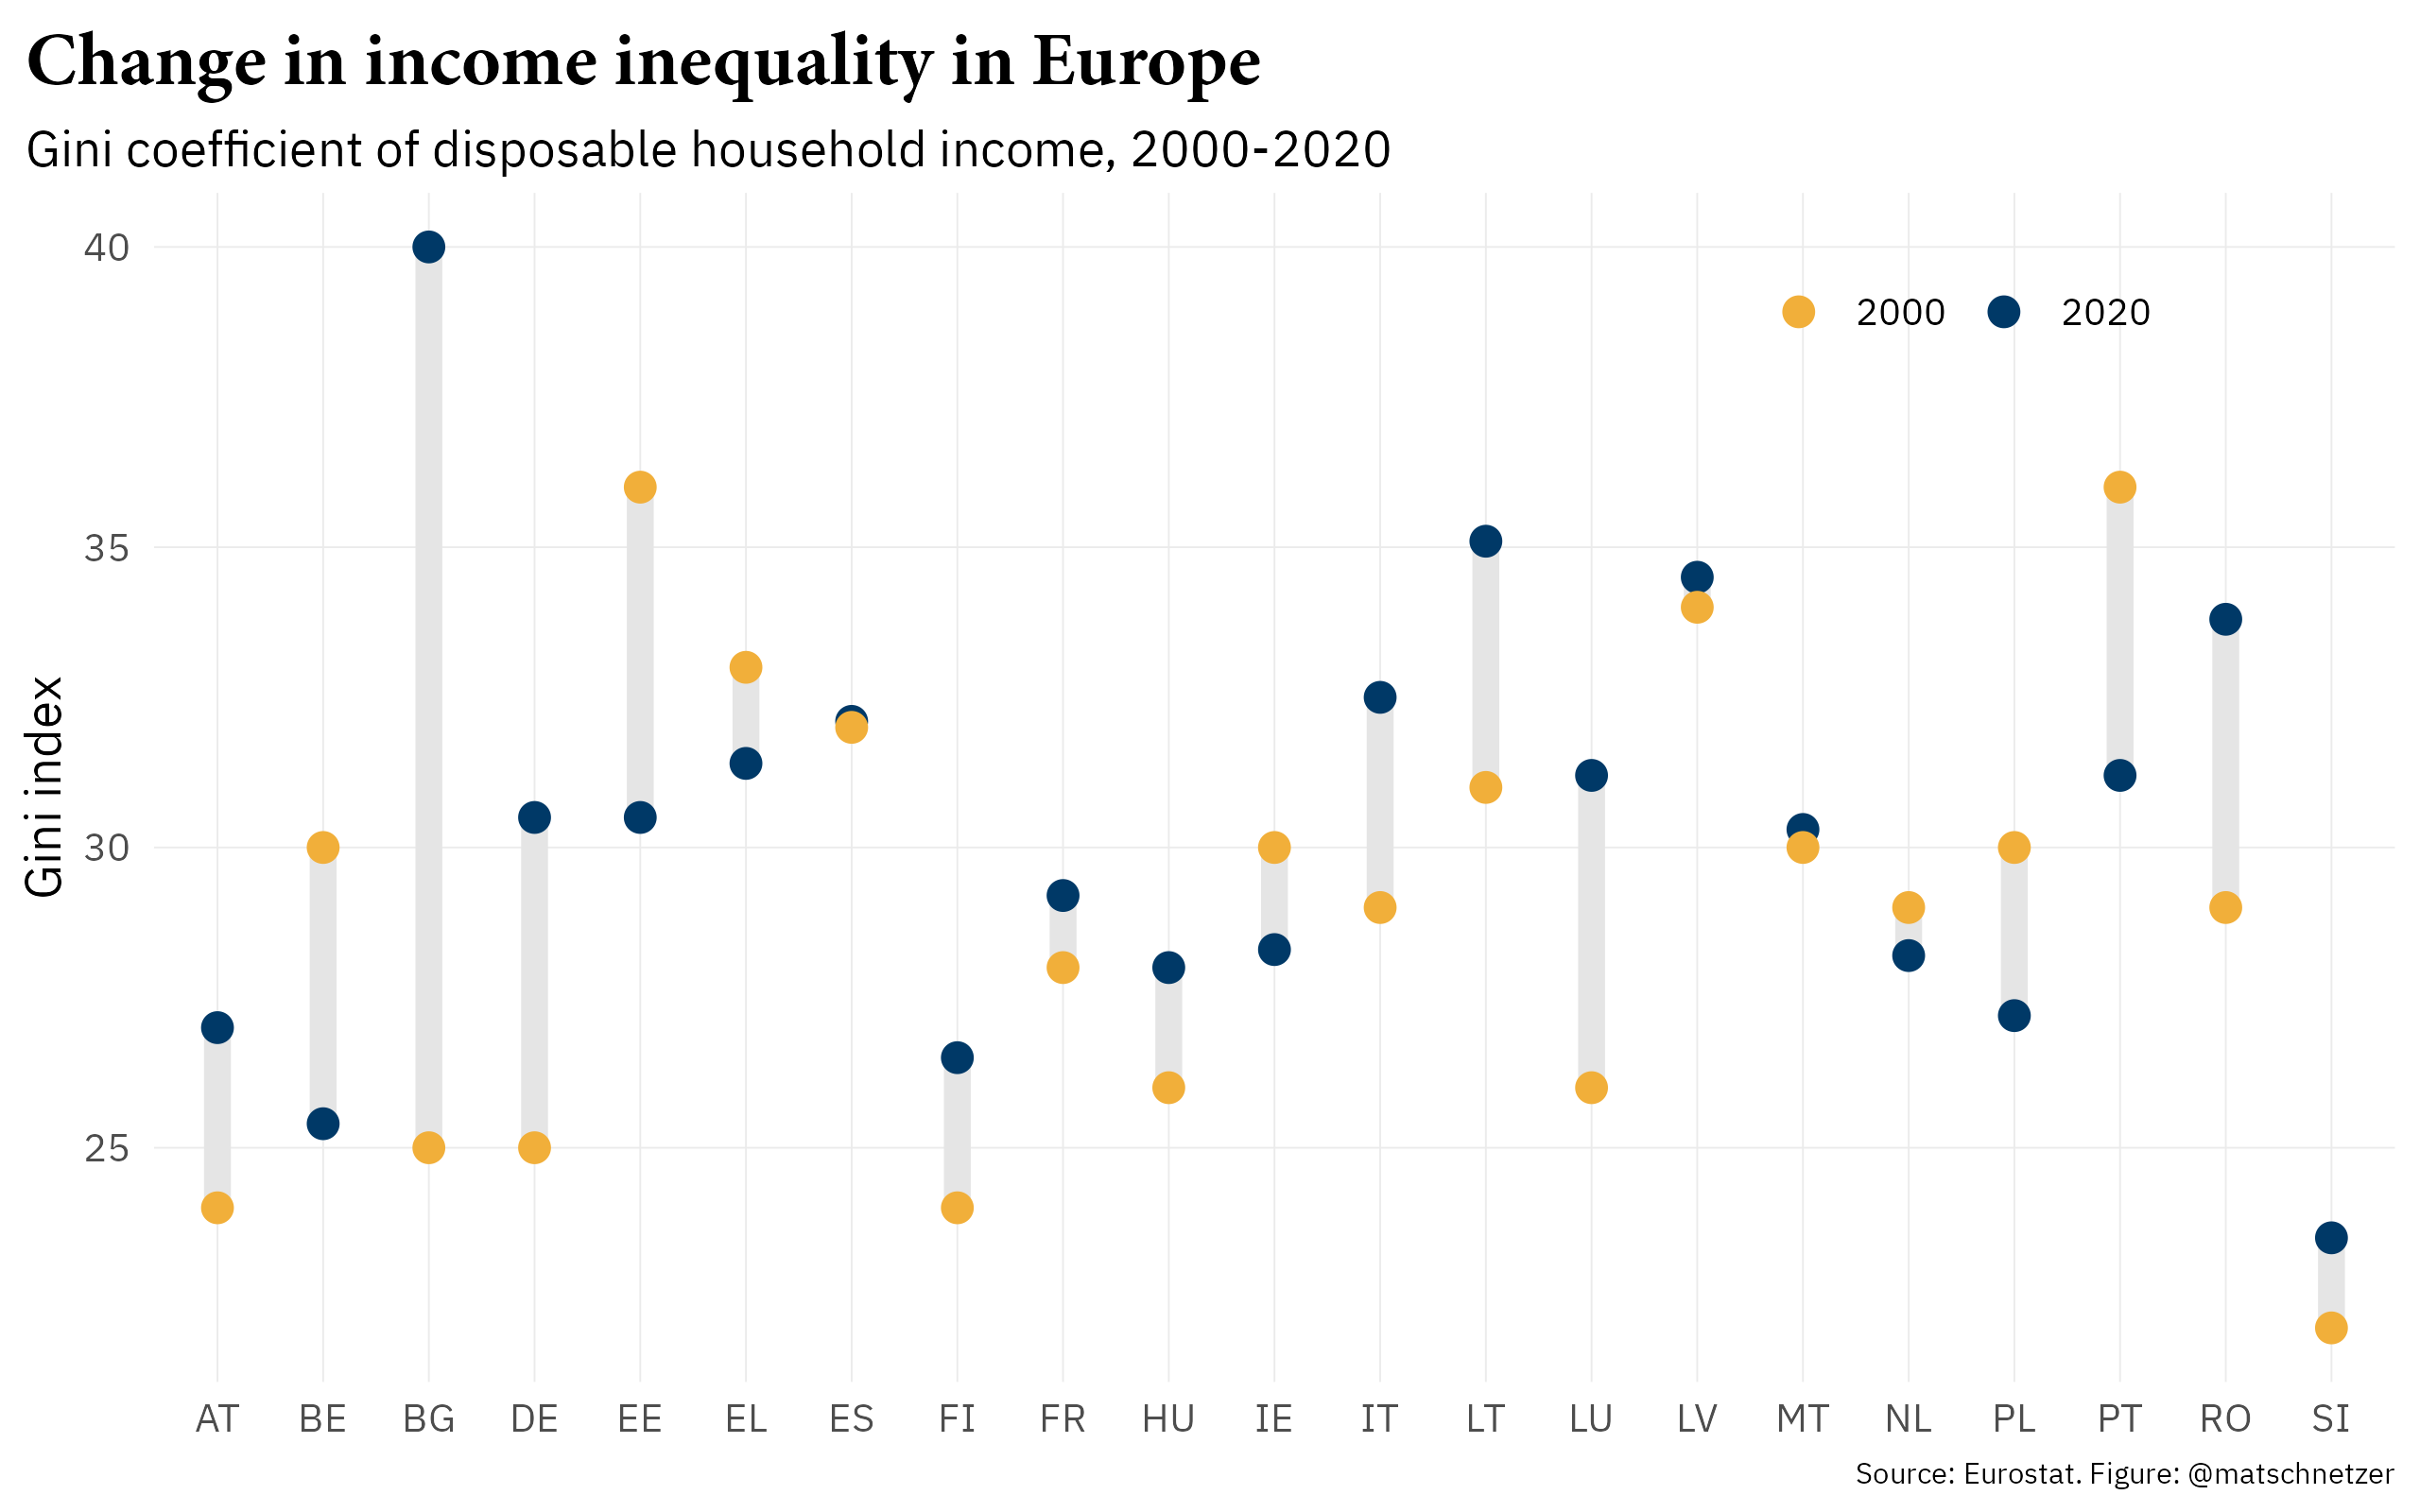

Data behind this chart, as committed beside it:
DATAFLOW, LAST UPDATE, freq, indic_il, geo, TIME_PERIOD, OBS_VALUE, OBS_FLAG
ESTAT:ILC_DI12(1.0), 01/02/23 23:00:00, A, GINI_HND, AL, 2017, 36.8, 
ESTAT:ILC_DI12(1.0), 01/02/23 23:00:00, A, GINI_HND, AL, 2018, 35.4, 
ESTAT:ILC_DI12(1.0), 01/02/23 23:00:00, A, GINI_HND, AL, 2019, 34.3, 
ESTAT:ILC_DI12(1.0), 01/02/23 23:00:00, A, GINI_HND, AL, 2020, 33.2, 
ESTAT:ILC_DI12(1.0), 01/02/23 23:00:00, A, GINI_HND, AT, 1995, 27, 
ESTAT:ILC_DI12(1.0), 01/02/23 23:00:00, A, GINI_HND, AT, 1996, 26, 
ESTAT:ILC_DI12(1.0), 01/02/23 23:00:00, A, GINI_HND, AT, 1997, 25, 
ESTAT:ILC_DI12(1.0), 01/02/23 23:00:00, A, GINI_HND, AT, 1998, 24, 
ESTAT:ILC_DI12(1.0), 01/02/23 23:00:00, A, GINI_HND, AT, 1999, 26, 
ESTAT:ILC_DI12(1.0), 01/02/23 23:00:00, A, GINI_HND, AT, 2000, 24, 
ESTAT:ILC_DI12(1.0), 01/02/23 23:00:00, A, GINI_HND, AT, 2001, 24, 
ESTAT:ILC_DI12(1.0), 01/02/23 23:00:00, A, GINI_HND, AT, 2003, 27.4, b
ESTAT:ILC_DI12(1.0), 01/02/23 23:00:00, A, GINI_HND, AT, 2004, 25.8, 
ESTAT:ILC_DI12(1.0), 01/02/23 23:00:00, A, GINI_HND, AT, 2005, 26.3, 
ESTAT:ILC_DI12(1.0), 01/02/23 23:00:00, A, GINI_HND, AT, 2006, 25.3, 
ESTAT:ILC_DI12(1.0), 01/02/23 23:00:00, A, GINI_HND, AT, 2007, 26.2, 
ESTAT:ILC_DI12(1.0), 01/02/23 23:00:00, A, GINI_HND, AT, 2008, 27.7, b
ESTAT:ILC_DI12(1.0), 01/02/23 23:00:00, A, GINI_HND, AT, 2009, 27.5, 
ESTAT:ILC_DI12(1.0), 01/02/23 23:00:00, A, GINI_HND, AT, 2010, 28.3, 
ESTAT:ILC_DI12(1.0), 01/02/23 23:00:00, A, GINI_HND, AT, 2011, 27.4, 
ESTAT:ILC_DI12(1.0), 01/02/23 23:00:00, A, GINI_HND, AT, 2012, 27.6, 
ESTAT:ILC_DI12(1.0), 01/02/23 23:00:00, A, GINI_HND, AT, 2013, 27.0, 
ESTAT:ILC_DI12(1.0), 01/02/23 23:00:00, A, GINI_HND, AT, 2014, 27.6, 
ESTAT:ILC_DI12(1.0), 01/02/23 23:00:00, A, GINI_HND, AT, 2015, 27.2, 
ESTAT:ILC_DI12(1.0), 01/02/23 23:00:00, A, GINI_HND, AT, 2016, 27.2, 
ESTAT:ILC_DI12(1.0), 01/02/23 23:00:00, A, GINI_HND, AT, 2017, 27.9, 
ESTAT:ILC_DI12(1.0), 01/02/23 23:00:00, A, GINI_HND, AT, 2018, 26.8, 
ESTAT:ILC_DI12(1.0), 01/02/23 23:00:00, A, GINI_HND, AT, 2019, 27.5, 
ESTAT:ILC_DI12(1.0), 01/02/23 23:00:00, A, GINI_HND, AT, 2020, 27.0, 
ESTAT:ILC_DI12(1.0), 01/02/23 23:00:00, A, GINI_HND, AT, 2021, 26.7, 
ESTAT:ILC_DI12(1.0), 01/02/23 23:00:00, A, GINI_HND, BE, 1995, 29, 
ESTAT:ILC_DI12(1.0), 01/02/23 23:00:00, A, GINI_HND, BE, 1996, 28, 
ESTAT:ILC_DI12(1.0), 01/02/23 23:00:00, A, GINI_HND, BE, 1997, 27, 
ESTAT:ILC_DI12(1.0), 01/02/23 23:00:00, A, GINI_HND, BE, 1998, 27, 
ESTAT:ILC_DI12(1.0), 01/02/23 23:00:00, A, GINI_HND, BE, 1999, 29, 
ESTAT:ILC_DI12(1.0), 01/02/23 23:00:00, A, GINI_HND, BE, 2000, 30, 
ESTAT:ILC_DI12(1.0), 01/02/23 23:00:00, A, GINI_HND, BE, 2001, 28, 
ESTAT:ILC_DI12(1.0), 01/02/23 23:00:00, A, GINI_HND, BE, 2003, 28.3, b
ESTAT:ILC_DI12(1.0), 01/02/23 23:00:00, A, GINI_HND, BE, 2004, 26.1, 
ESTAT:ILC_DI12(1.0), 01/02/23 23:00:00, A, GINI_HND, BE, 2005, 28.0, 
ESTAT:ILC_DI12(1.0), 01/02/23 23:00:00, A, GINI_HND, BE, 2006, 27.8, 
ESTAT:ILC_DI12(1.0), 01/02/23 23:00:00, A, GINI_HND, BE, 2007, 26.3, 
ESTAT:ILC_DI12(1.0), 01/02/23 23:00:00, A, GINI_HND, BE, 2008, 27.5, 
ESTAT:ILC_DI12(1.0), 01/02/23 23:00:00, A, GINI_HND, BE, 2009, 26.4, 
ESTAT:ILC_DI12(1.0), 01/02/23 23:00:00, A, GINI_HND, BE, 2010, 26.6, 
ESTAT:ILC_DI12(1.0), 01/02/23 23:00:00, A, GINI_HND, BE, 2011, 26.3, 
ESTAT:ILC_DI12(1.0), 01/02/23 23:00:00, A, GINI_HND, BE, 2012, 26.5, 
ESTAT:ILC_DI12(1.0), 01/02/23 23:00:00, A, GINI_HND, BE, 2013, 25.9, 
ESTAT:ILC_DI12(1.0), 01/02/23 23:00:00, A, GINI_HND, BE, 2014, 25.9, 
ESTAT:ILC_DI12(1.0), 01/02/23 23:00:00, A, GINI_HND, BE, 2015, 26.2, 
ESTAT:ILC_DI12(1.0), 01/02/23 23:00:00, A, GINI_HND, BE, 2016, 26.3, 
ESTAT:ILC_DI12(1.0), 01/02/23 23:00:00, A, GINI_HND, BE, 2017, 26.1, 
ESTAT:ILC_DI12(1.0), 01/02/23 23:00:00, A, GINI_HND, BE, 2018, 25.7, 
ESTAT:ILC_DI12(1.0), 01/02/23 23:00:00, A, GINI_HND, BE, 2019, 25.1, b
ESTAT:ILC_DI12(1.0), 01/02/23 23:00:00, A, GINI_HND, BE, 2020, 25.4, 
ESTAT:ILC_DI12(1.0), 01/02/23 23:00:00, A, GINI_HND, BE, 2021, 24.1, 
ESTAT:ILC_DI12(1.0), 01/02/23 23:00:00, A, GINI_HND, BG, 2000, 25, 
ESTAT:ILC_DI12(1.0), 01/02/23 23:00:00, A, GINI_HND, BG, 2001, 26, 
ESTAT:ILC_DI12(1.0), 01/02/23 23:00:00, A, GINI_HND, BG, 2002, 26, 
ESTAT:ILC_DI12(1.0), 01/02/23 23:00:00, A, GINI_HND, BG, 2006, 31.2, b
... 753 more rows
